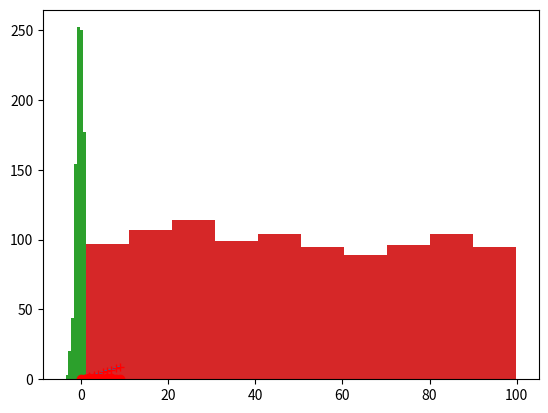

This figure's Python source:
# 9.6.2 기본 차트 그리기
from matplotlib import pyplot as plt, rcParams, RcParams  # 차트 생성
import random  # 차트 자료 생성

# 음수 부호 지원
rcParams['axes.unicode_minus']: RcParams = False

# 차트 자료 생성
print(random.randint(a=1, b=5))  # 1~5 난수 정수
print(random.random())  # 0~1 난수 실수
print(random.normalvariate(mu=0, sigma=1))  # 평균=0, 표준편차=1을 갖는 표준정규분포 난수

# (1) plot() 함수 도움말
help(plt.plot)

# (2) 기본 차트 그리기

# (2-1) 1개 data
data: range = range(10)
plt.plot(data)  # plot(y), x: index
plt.show()
plt.plot(data, 'r+')  # plot(y, 'r+')
plt.show()

# (2-2) 2개 data
data2: list[float] = [random.random() for _ in range(10)]  # 난수 실수
plt.plot(data, data2)  # line
plt.show()
plt.plot(data, data2, 'ro')  # point
plt.show()

# (3) 산점도 그리기

# (3-1) 단색 산점도
plt.scatter(x=data, y=data2, c='b', marker='o')
plt.show()

# (3-2) 여러 가지 색 산점도
cdata: list[int] = [random.randint(a=1, b=3) for _ in range(10)]
plt.scatter(x=data, y=data2, c=cdata, marker='o')
plt.show()

# (4) 히스토그램
data3: list[float] = [random.normalvariate(mu=0, sigma=1) for _ in range(1000)]
plt.hist(x=data3, bins=10)  # 정규분포
plt.show()

data4: list[float] = [random.uniform(a=1, b=100) for _ in range(1000)]
plt.hist(x=data4, bins=10)  # 균등분포
plt.show()
